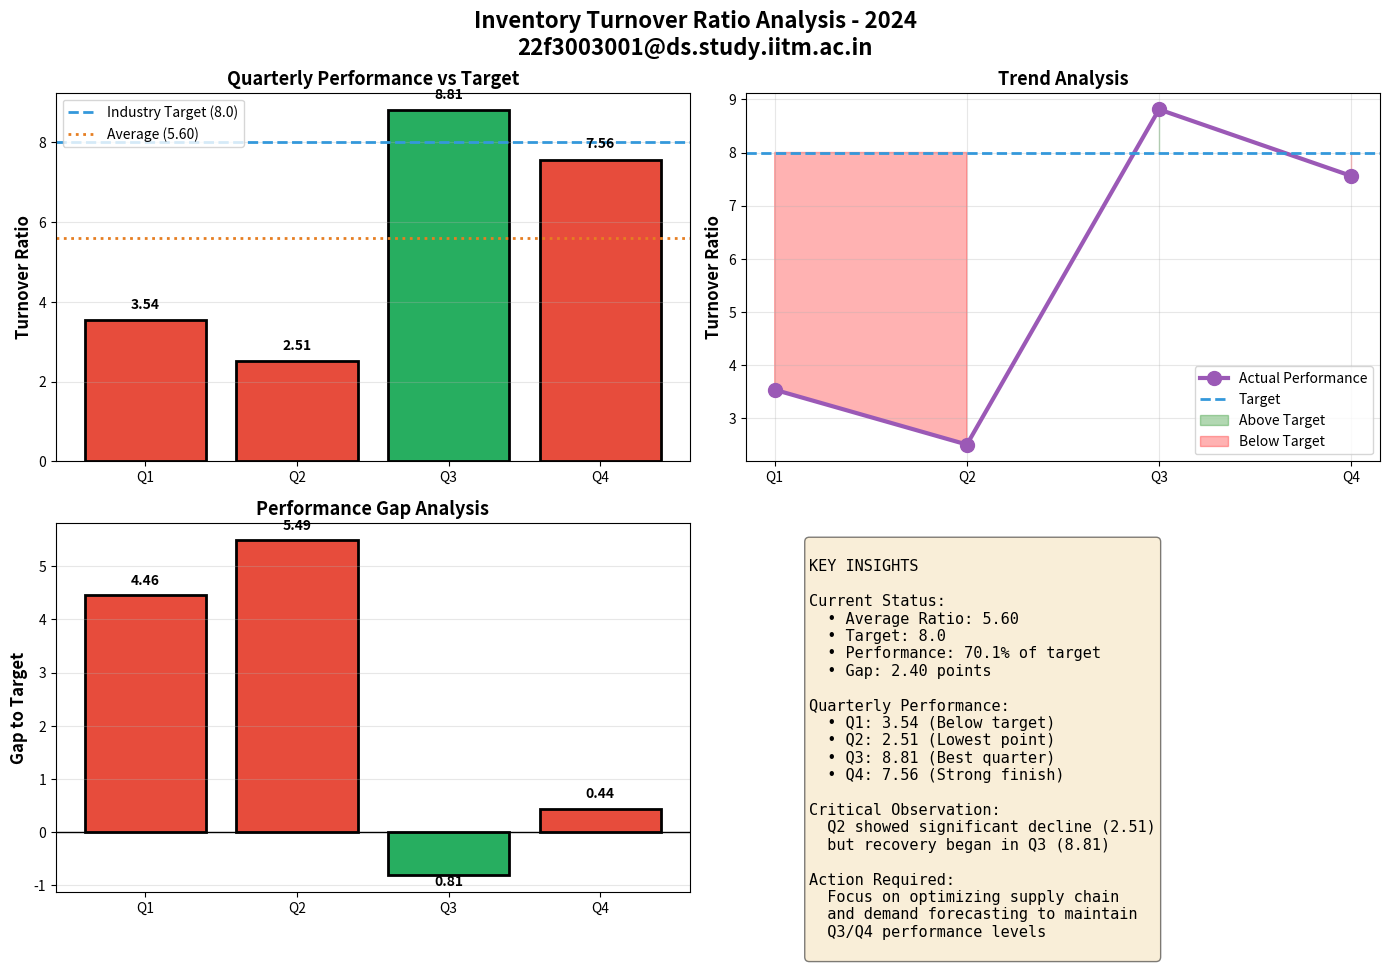

Write the Python code that produced this figure.
"""
Retail Performance Analysis - Inventory Turnover Ratio
Author: 22f3003001@ds.study.iitm.ac.in
Generated with LLM assistance for data-driven strategic decision making
"""

import pandas as pd
import matplotlib.pyplot as plt
import numpy as np

# Quarterly Inventory Turnover Data - 2024
quarters = ['Q1', 'Q2', 'Q3', 'Q4']
turnover_ratios = [3.54, 2.51, 8.81, 7.56]
industry_target = 8.0

# Calculate average
average_turnover = np.mean(turnover_ratios)

print("=" * 60)
print("RETAIL PERFORMANCE ANALYSIS")
print("Inventory Turnover Ratio - 2024")
print("=" * 60)
print(f"\nQuarterly Data:")
for q, ratio in zip(quarters, turnover_ratios):
    status = "✓ Above Target" if ratio >= industry_target else "✗ Below Target"
    print(f"  {q}: {ratio:.2f} {status}")

print(f"\nAverage Turnover Ratio: {average_turnover:.2f}")
print(f"Industry Target: {industry_target}")
print(f"Gap to Target: {industry_target - average_turnover:.2f}")

# Calculate percentage of target achieved
target_percentage = (average_turnover / industry_target) * 100
print(f"Current Performance: {target_percentage:.1f}% of target")

# Create comprehensive visualization
fig, axes = plt.subplots(2, 2, figsize=(14, 10))
fig.suptitle('Inventory Turnover Ratio Analysis - 2024\n22f3003001@ds.study.iitm.ac.in', 
             fontsize=16, fontweight='bold')

# 1. Bar chart with target line
ax1 = axes[0, 0]
bars = ax1.bar(quarters, turnover_ratios, color=['#e74c3c' if x < industry_target else '#27ae60' 
                                                   for x in turnover_ratios], 
               edgecolor='black', linewidth=2)
ax1.axhline(y=industry_target, color='#3498db', linestyle='--', linewidth=2, label='Industry Target (8.0)')
ax1.axhline(y=average_turnover, color='#e67e22', linestyle=':', linewidth=2, label=f'Average ({average_turnover:.2f})')
ax1.set_ylabel('Turnover Ratio', fontsize=12, fontweight='bold')
ax1.set_title('Quarterly Performance vs Target', fontsize=13, fontweight='bold')
ax1.legend()
ax1.grid(axis='y', alpha=0.3)
for i, (bar, val) in enumerate(zip(bars, turnover_ratios)):
    ax1.text(i, val + 0.3, f'{val:.2f}', ha='center', fontweight='bold')

# 2. Line chart showing trend
ax2 = axes[0, 1]
ax2.plot(quarters, turnover_ratios, marker='o', linewidth=3, markersize=10, 
         color='#9b59b6', label='Actual Performance')
ax2.axhline(y=industry_target, color='#3498db', linestyle='--', linewidth=2, label='Target')
ax2.fill_between(range(len(quarters)), turnover_ratios, industry_target, 
                  where=[x >= industry_target for x in turnover_ratios], 
                  alpha=0.3, color='green', label='Above Target')
ax2.fill_between(range(len(quarters)), turnover_ratios, industry_target, 
                  where=[x < industry_target for x in turnover_ratios], 
                  alpha=0.3, color='red', label='Below Target')
ax2.set_ylabel('Turnover Ratio', fontsize=12, fontweight='bold')
ax2.set_title('Trend Analysis', fontsize=13, fontweight='bold')
ax2.legend()
ax2.grid(True, alpha=0.3)

# 3. Gap analysis
ax3 = axes[1, 0]
gaps = [industry_target - x for x in turnover_ratios]
colors = ['#e74c3c' if g > 0 else '#27ae60' for g in gaps]
ax3.bar(quarters, gaps, color=colors, edgecolor='black', linewidth=2)
ax3.axhline(y=0, color='black', linewidth=1)
ax3.set_ylabel('Gap to Target', fontsize=12, fontweight='bold')
ax3.set_title('Performance Gap Analysis', fontsize=13, fontweight='bold')
ax3.grid(axis='y', alpha=0.3)
for i, gap in enumerate(gaps):
    ax3.text(i, gap + (0.2 if gap > 0 else -0.2), f'{abs(gap):.2f}', 
             ha='center', fontweight='bold')

# 4. Performance summary
ax4 = axes[1, 1]
ax4.axis('off')
summary_text = f"""
KEY INSIGHTS

Current Status:
  • Average Ratio: {average_turnover:.2f}
  • Target: {industry_target}
  • Performance: {target_percentage:.1f}% of target
  • Gap: {industry_target - average_turnover:.2f} points

Quarterly Performance:
  • Q1: {turnover_ratios[0]:.2f} (Below target)
  • Q2: {turnover_ratios[1]:.2f} (Lowest point)
  • Q3: {turnover_ratios[2]:.2f} (Best quarter)
  • Q4: {turnover_ratios[3]:.2f} (Strong finish)

Critical Observation:
  Q2 showed significant decline (2.51)
  but recovery began in Q3 (8.81)

Action Required:
  Focus on optimizing supply chain
  and demand forecasting to maintain
  Q3/Q4 performance levels
"""
ax4.text(0.1, 0.95, summary_text, fontsize=11, verticalalignment='top',
         fontfamily='monospace', bbox=dict(boxstyle='round', facecolor='wheat', alpha=0.5))

plt.tight_layout()
plt.savefig('inventory_turnover_analysis.png', dpi=300, bbox_inches='tight')
print(f"\n✓ Visualization saved as 'inventory_turnover_analysis.png'")
print("=" * 60)

plt.show()
